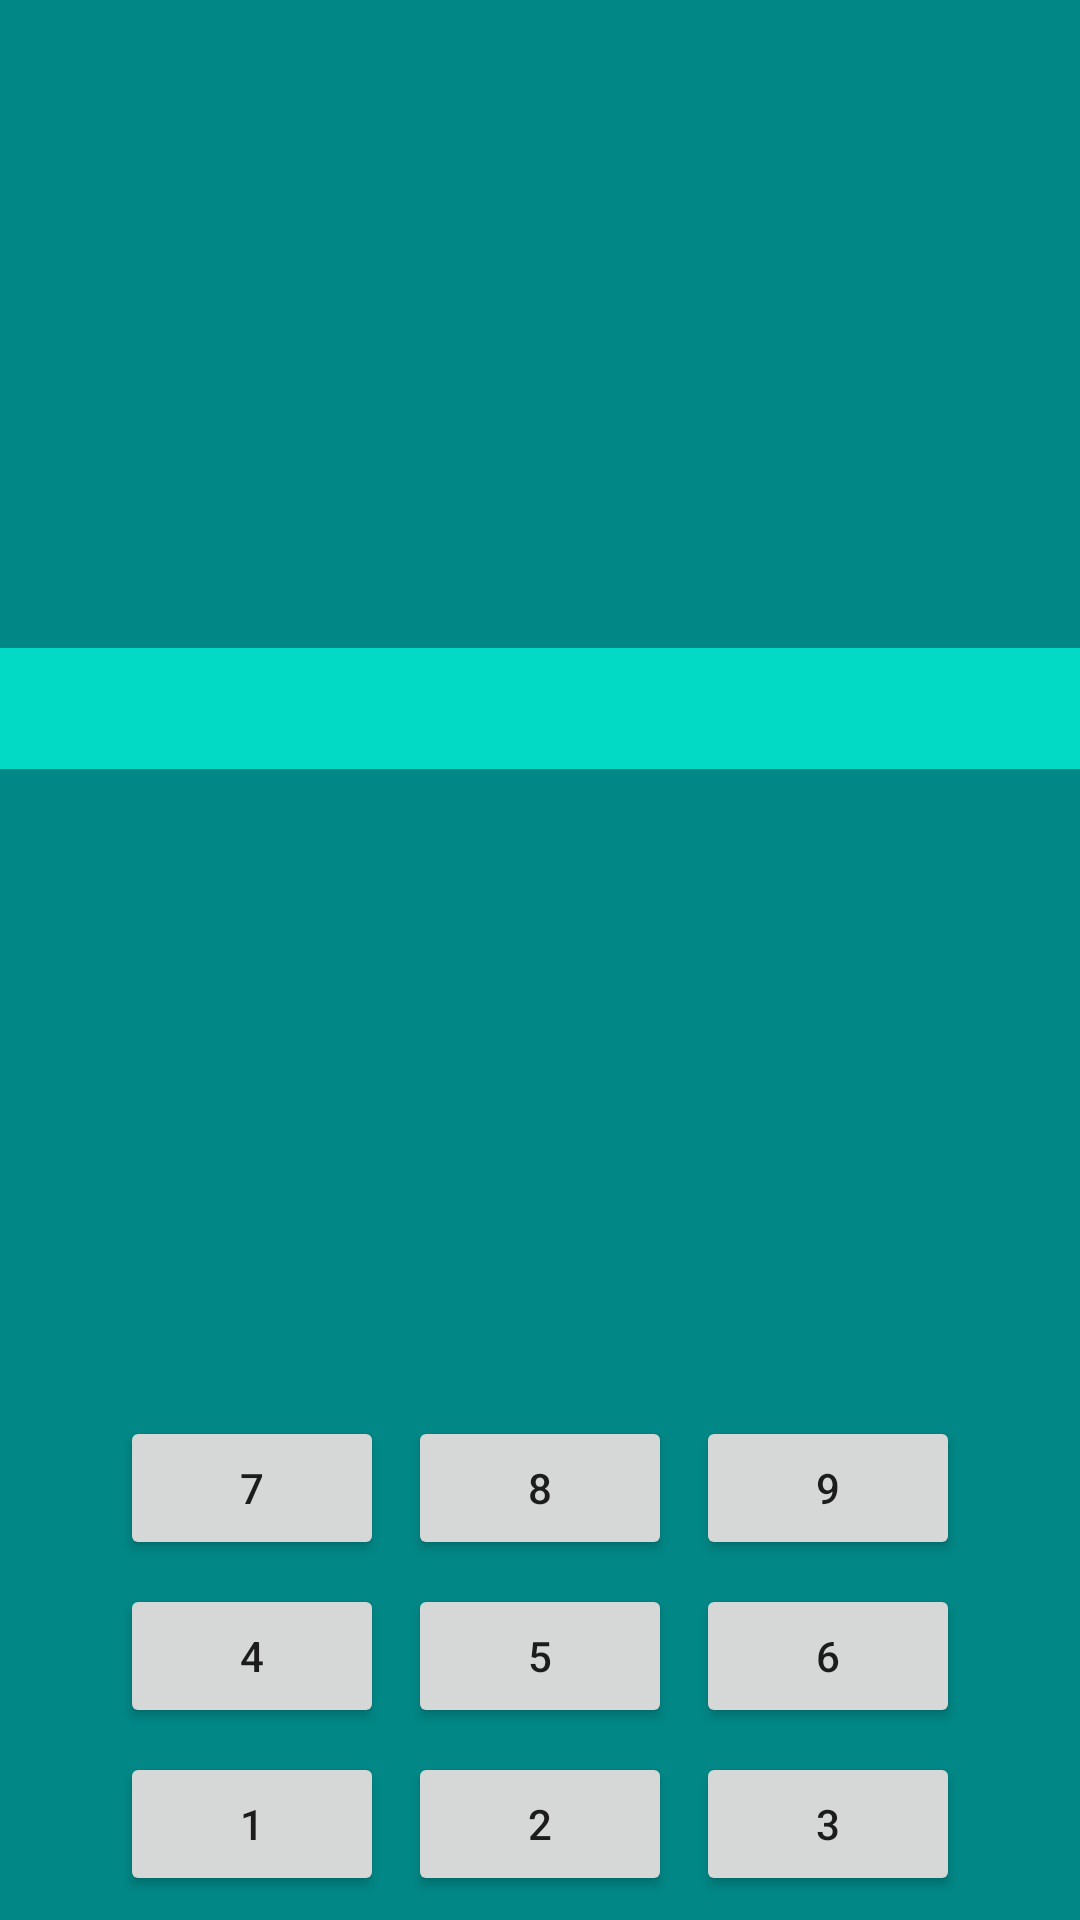

This screen was rendered from an Android layout file. Write that file and the resources it references.
<!-- AndroidManifest.xml: application theme Theme.Android101Solutions -->
<!-- res/layout/calculator_layout.xml -->
<?xml version="1.0" encoding="utf-8"?>
<androidx.constraintlayout.widget.ConstraintLayout xmlns:android="http://schemas.android.com/apk/res/android"
    android:layout_width="match_parent"
    android:layout_height="match_parent"
    xmlns:tools="http://schemas.android.com/tools"
    xmlns:app="http://schemas.android.com/apk/res-auto"
    android:background="@color/teal_700"
    >

    <TextView
        android:id="@+id/result"
        android:layout_width="match_parent"
        android:layout_height="wrap_content"
        app:layout_constraintTop_toTopOf="parent"
        app:layout_constraintStart_toStartOf="parent"
        app:layout_constraintEnd_toEndOf="parent"
        app:layout_constraintBottom_toTopOf="@id/button8"
        android:background="@color/teal_200"
        android:textColor="@color/white"
        android:textSize="18sp"
        android:gravity="center"
        android:padding="8dp"
        tools:text="12"
        />

    <Button
        android:id="@+id/button7"
        android:layout_width="wrap_content"
        android:layout_height="wrap_content"
        app:layout_constraintStart_toStartOf="parent"
        app:layout_constraintEnd_toStartOf="@id/button8"
        app:layout_constraintBottom_toTopOf="@id/button4"
        android:layout_marginBottom="8dp"
        app:layout_constraintHorizontal_chainStyle="packed"
        android:text="7" />

    <Button
        android:id="@+id/button8"
        android:layout_width="wrap_content"
        android:layout_height="wrap_content"
        android:layout_marginEnd="8dp"
        android:layout_marginRight="8dp"
        android:layout_marginStart="8dp"
        android:layout_marginLeft="8dp"
        app:layout_constraintTop_toTopOf="@id/button7"
        app:layout_constraintStart_toEndOf="@id/button7"
        app:layout_constraintEnd_toStartOf="@id/button9"
        android:text="8" />

    <Button
        android:id="@+id/button9"
        android:layout_width="wrap_content"
        android:layout_height="wrap_content"
        app:layout_constraintStart_toEndOf="@id/button8"
        app:layout_constraintTop_toTopOf="@id/button8"
        app:layout_constraintEnd_toEndOf="parent"
        android:text="9" />

    <Button
        android:id="@+id/button4"
        android:layout_width="wrap_content"
        android:layout_height="wrap_content"
        android:text="4"
        android:layout_marginBottom="8dp"
        app:layout_constraintBottom_toTopOf="@+id/button1"
        app:layout_constraintEnd_toStartOf="@id/button5"
        app:layout_constraintHorizontal_chainStyle="packed"
        app:layout_constraintStart_toStartOf="parent" />

    <Button
        android:id="@+id/button5"
        android:layout_width="wrap_content"
        android:layout_height="wrap_content"
        android:layout_marginEnd="8dp"
        android:layout_marginRight="8dp"
        android:layout_marginStart="8dp"
        android:layout_marginLeft="8dp"
        app:layout_constraintTop_toTopOf="@id/button4"
        app:layout_constraintStart_toEndOf="@id/button4"
        app:layout_constraintEnd_toStartOf="@id/button6"
        android:text="5" />

    <Button
        android:id="@+id/button6"
        android:layout_width="wrap_content"
        android:layout_height="wrap_content"
        app:layout_constraintStart_toEndOf="@id/button5"
        app:layout_constraintTop_toTopOf="@id/button5"
        app:layout_constraintEnd_toEndOf="parent"
        android:text="6" />


    <Button
        android:id="@+id/button1"
        android:layout_width="wrap_content"
        android:layout_height="wrap_content"
        android:layout_marginBottom="8dp"
        app:layout_constraintStart_toStartOf="parent"
        app:layout_constraintEnd_toStartOf="@id/button2"
        app:layout_constraintBottom_toBottomOf="parent"
        app:layout_constraintHorizontal_chainStyle="packed"
        android:text="1"
        />

    <Button
        android:id="@+id/button2"
        android:layout_width="wrap_content"
        android:layout_height="wrap_content"
        android:layout_marginEnd="8dp"
        android:layout_marginRight="8dp"
        android:layout_marginStart="8dp"
        android:layout_marginLeft="8dp"
        app:layout_constraintStart_toEndOf="@id/button1"
        app:layout_constraintTop_toTopOf="@id/button1"
        app:layout_constraintEnd_toStartOf="@id/button3"
        android:text="2"
        />

    <Button
        android:id="@+id/button3"
        android:layout_width="wrap_content"
        android:layout_height="wrap_content"
        app:layout_constraintStart_toEndOf="@id/button2"
        app:layout_constraintTop_toTopOf="@id/button2"
        app:layout_constraintEnd_toEndOf="parent"
        android:text="3"
        />

</androidx.constraintlayout.widget.ConstraintLayout>
<!-- resources referenced by this layout -->
<resources>
  <style name="Theme.Android101Solutions" parent="Theme.MaterialComponents.DayNight.DarkActionBar">
          
          <item name="colorPrimary">@color/purple_500</item>
          <item name="colorPrimaryVariant">@color/purple_700</item>
          <item name="colorOnPrimary">@color/white</item>
          
          <item name="colorSecondary">@color/teal_200</item>
          <item name="colorSecondaryVariant">@color/teal_700</item>
          <item name="colorOnSecondary">@color/black</item>
          
          <item name="android:statusBarColor" tools:targetApi="l">?attr/colorPrimaryVariant</item>
          
  
          <item name="materialButtonStyle">@style/MyButtonsStyle</item>
      </style>
  <style name="MyButtonsStyle" parent="Widget.MaterialComponents.Button">
          <item name="android:backgroundTint">@color/teal_200</item>
      </style>
  <!-- not gathered from this repository: default colours our renderer supplied (Android Studio template values) -->
  <color name="purple_500">#FF6200EE</color>
  <color name="purple_700">#FF3700B3</color>
  <color name="teal_200">#FF03DAC5</color>
  <color name="teal_700">#FF018786</color>
  <color name="black">#FF000000</color>
  <color name="white">#FFFFFFFF</color>
</resources>
